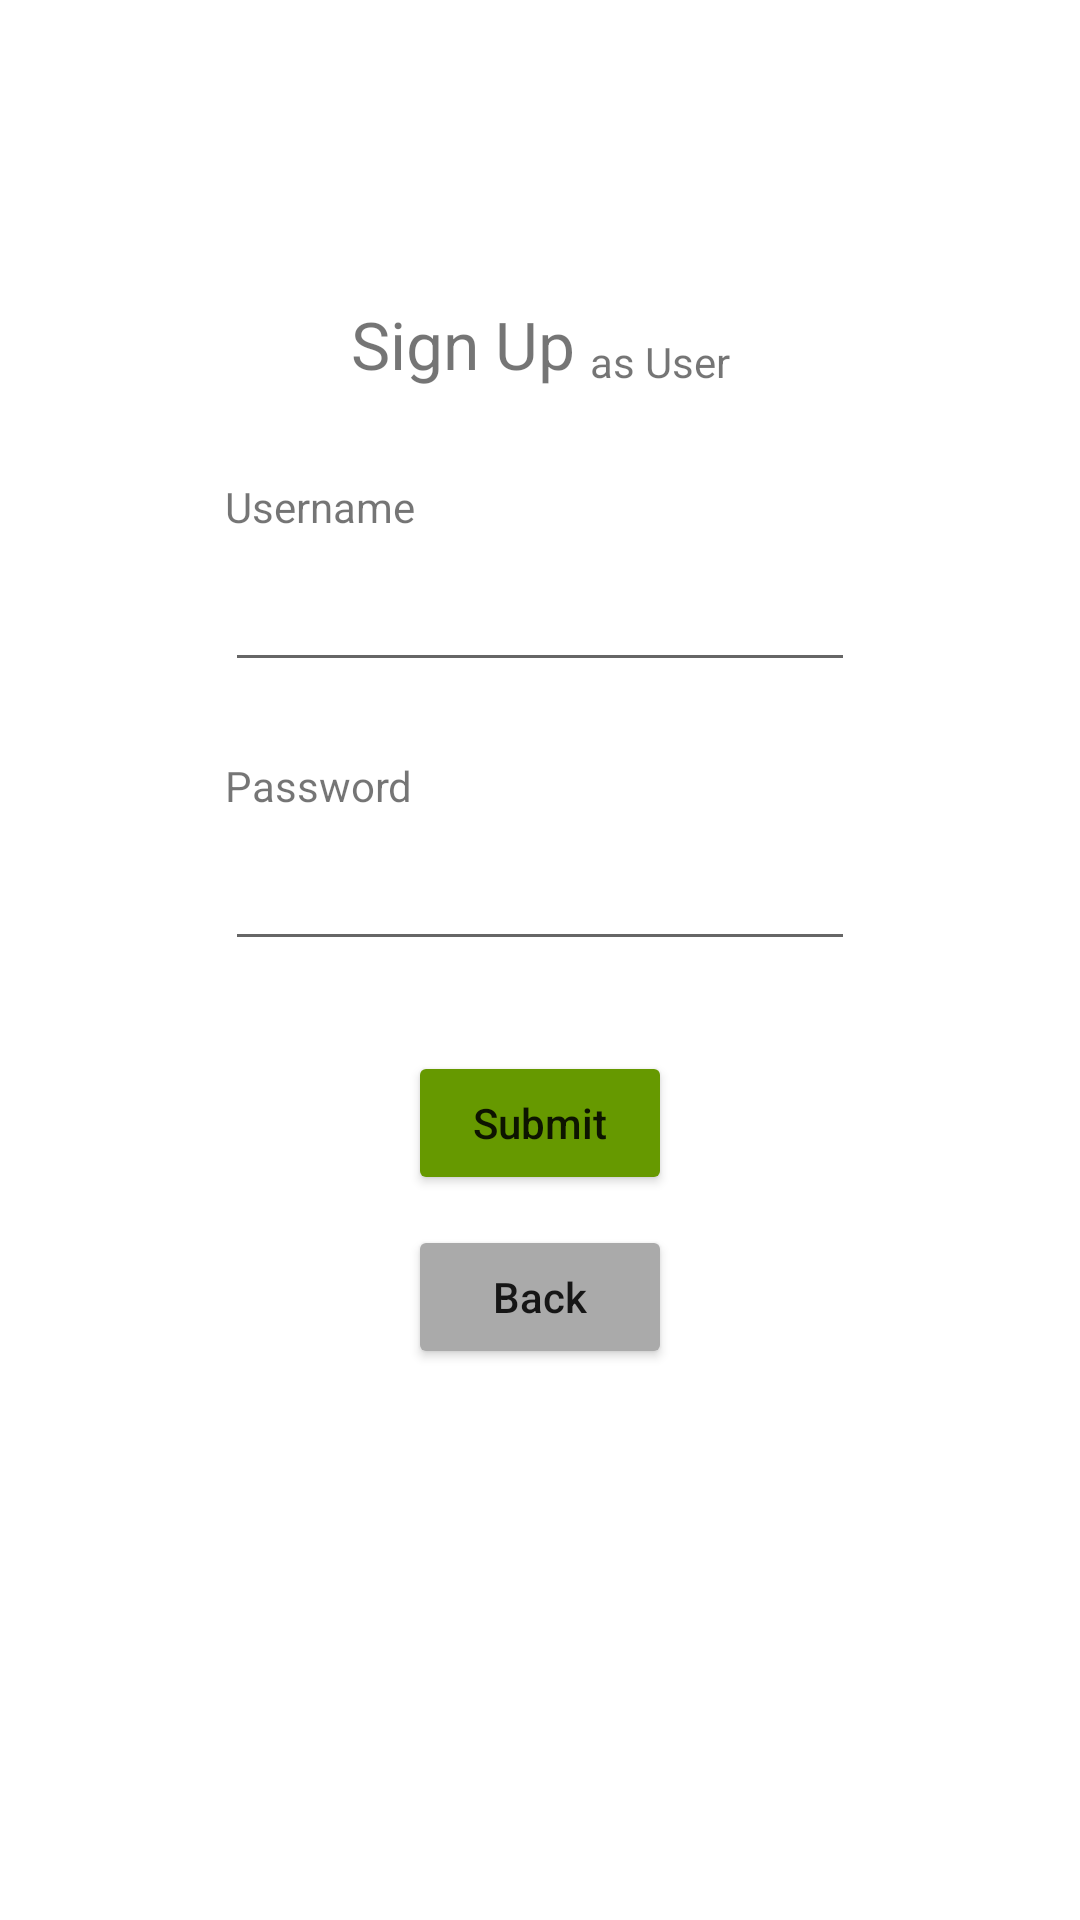

Android layout source for this screen:
<!-- AndroidManifest.xml: application theme Theme.ICT602_GRPPROJECT -->
<!-- res/layout/activity_sign_up_page.xml -->
<?xml version="1.0" encoding="utf-8"?>
<androidx.constraintlayout.widget.ConstraintLayout xmlns:android="http://schemas.android.com/apk/res/android"
    xmlns:app="http://schemas.android.com/apk/res-auto"
    xmlns:tools="http://schemas.android.com/tools"
    android:layout_width="match_parent"
    android:layout_height="match_parent"
    tools:context=".SignUpPage">

  <TextView
      android:id="@+id/SignUp_textView"
      android:layout_width="wrap_content"
      android:layout_height="wrap_content"
      android:layout_marginTop="100dp"
      android:text="Sign Up"
      android:textSize="22sp"
      app:layout_constraintStart_toStartOf="parent"
      app:layout_constraintTop_toTopOf="parent"
      app:layout_constraintHorizontal_bias="0.5"
      app:layout_constraintEnd_toStartOf="@+id/SignUp_textView5"
      app:layout_constraintHorizontal_chainStyle="packed"
      android:layout_marginEnd="5dp" />

  <EditText
      android:id="@+id/SignUp_username"
      android:layout_width="wrap_content"
      android:layout_height="wrap_content"
      android:layout_marginTop="1dp"
      android:ems="10"
      android:inputType="textPersonName"
      android:minHeight="48dp"
      app:layout_constraintEnd_toEndOf="parent"
      app:layout_constraintHorizontal_bias="0.5"
      app:layout_constraintStart_toStartOf="parent"
      app:layout_constraintTop_toBottomOf="@+id/SignUp_textView2"
      tools:ignore="SpeakableTextPresentCheck" />

  <TextView
      android:id="@+id/SignUp_textView3"
      android:layout_width="210dp"
      android:layout_height="wrap_content"
      android:layout_marginTop="25dp"
      android:text="Password"
      app:layout_constraintEnd_toEndOf="parent"
      app:layout_constraintHorizontal_bias="0.5"
      app:layout_constraintStart_toStartOf="parent"
      app:layout_constraintTop_toBottomOf="@+id/SignUp_username" />

  <EditText
      android:id="@+id/SignUp_password"
      android:layout_width="wrap_content"
      android:layout_height="wrap_content"
      android:layout_marginTop="1dp"
      android:ems="10"
      android:inputType="textPassword"
      android:minHeight="48dp"
      app:layout_constraintEnd_toEndOf="parent"
      app:layout_constraintHorizontal_bias="0.5"
      app:layout_constraintStart_toStartOf="parent"
      app:layout_constraintTop_toBottomOf="@+id/SignUp_textView3"
      tools:ignore="SpeakableTextPresentCheck" />

  <TextView
      android:id="@+id/SignUp_textView2"
      android:layout_width="210dp"
      android:layout_height="wrap_content"
      android:layout_marginTop="30dp"
      android:text="Username"
      app:layout_constraintEnd_toEndOf="parent"
      app:layout_constraintHorizontal_bias="0.5"
      app:layout_constraintStart_toStartOf="parent"
      app:layout_constraintTop_toBottomOf="@+id/SignUp_textView" />

  <Button
      android:id="@+id/SignUp_submit"
      android:layout_width="wrap_content"
      android:layout_height="wrap_content"
      android:layout_marginTop="30dp"
      android:backgroundTint="@android:color/holo_green_dark"
      android:text="Submit"
      android:textAllCaps="false"
      app:layout_constraintEnd_toEndOf="parent"
      app:layout_constraintHorizontal_bias="0.5"
      app:layout_constraintStart_toStartOf="parent"
      app:layout_constraintTop_toBottomOf="@+id/SignUp_password" />

  <Button
      android:id="@+id/SignUp_back"
      android:layout_width="wrap_content"
      android:layout_height="wrap_content"
      android:layout_marginTop="10dp"
      android:backgroundTint="@android:color/darker_gray"
      android:text="Back"
      android:textAllCaps="false"
      app:layout_constraintEnd_toEndOf="parent"
      app:layout_constraintHorizontal_bias="0.5"
      app:layout_constraintStart_toStartOf="parent"
      app:layout_constraintTop_toBottomOf="@+id/SignUp_submit" />

  <ProgressBar
      android:id="@+id/SignUp_progress"
      android:layout_width="70dp"
      android:layout_height="70dp"
      android:layout_centerHorizontal="true"
      android:layout_centerVertical="true"
      android:elevation="10dp"
      android:visibility="gone"
      app:layout_constraintBottom_toBottomOf="parent"
      app:layout_constraintEnd_toEndOf="parent"
      app:layout_constraintStart_toStartOf="parent"
      app:layout_constraintTop_toTopOf="parent"
      app:layout_constraintHorizontal_bias="0.5" />

  <TextView
      android:text="as User"
      android:layout_width="wrap_content"
      android:layout_height="wrap_content"
      android:id="@+id/SignUp_textView5"
      app:layout_constraintEnd_toEndOf="parent"
      app:layout_constraintTop_toTopOf="parent"
      android:layout_marginTop="111dp"
      app:layout_constraintStart_toEndOf="@+id/SignUp_textView"
      app:layout_constraintHorizontal_bias="0.5" />

</androidx.constraintlayout.widget.ConstraintLayout>
<!-- resources referenced by this layout -->
<resources>
  <style name="Theme.ICT602_GRPPROJECT" parent="Theme.MaterialComponents.DayNight.DarkActionBar">
          
          <item name="colorPrimary">@color/customMain</item>
          <item name="colorPrimaryVariant">@color/customMainVariant</item>
          <item name="colorOnPrimary">@color/white</item>
          
          <item name="colorSecondary">@color/teal_200</item>
          <item name="colorSecondaryVariant">@color/teal_700</item>
          <item name="colorOnSecondary">@color/black</item>
          
          <item name="android:statusBarColor" tools:targetApi="l">?attr/colorPrimaryVariant</item>
          
      </style>
  <color name="customMain">#FFBE34</color>
  <color name="customMainVariant">#FFAE03</color>
  <color name="white">#FFFFFFFF</color>
  <color name="teal_200">#FF03DAC5</color>
  <color name="teal_700">#FF018786</color>
  <color name="black">#FF000000</color>
</resources>
